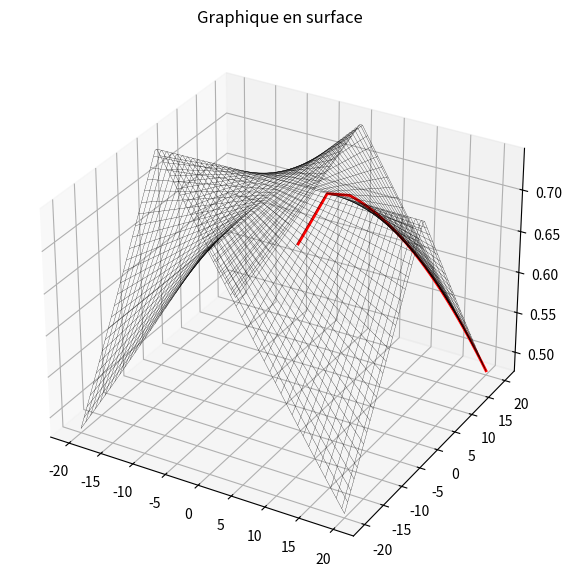

Write Python code to recreate this figure.
import matplotlib.pyplot as plt
import numpy as np

class Graphe:
    def __init__(self,_sommets,_aretes):
        self.sommets=_sommets
        self.aretes=_aretes

def f(x,y):
    return np.sin(np.log(abs(x*y/100)+10))

x, y = np.meshgrid(np.linspace(-20, 20, 100), np.linspace(-20, 20, 100))
z = f(x,y)

fig = plt.figure(figsize=(14, 7))

# Second sous-graphique (surface)
ax=plt.axes(projection="3d")
ax.plot_wireframe(x, y, z,linewidth = 0.2, color='black')
ax.set_title("Graphique en surface")

def est_dedans(x,y):
    return vmin<=x and x<=vmax and vmin<=y and y<=vmax 

h=0.5

def voisins(x,y):
    v=[]
    for i in [-1,0,1]:
        for j in [-1,0,1]:
            if est_dedans(x+i*h,y+j*h) and (i,j)!=(0,0):
                v.append((x+i*h,y+j*h))
    return v

def points_sur_graphe(x,y):
    return(x-x%h,y-y%h)

sommets={}
aretes={}
vmax=20
vmin=-20
x=vmin
depart=points_sur_graphe(6.0011,-7.23)
arrivee=points_sur_graphe(vmax,vmax)
while x<=vmax:
    y=vmin
    while y<=vmax:
        z=f(x,y)
        sommets[(x,y)]=z
        aretes[(x,y)]=voisins(x,y)
        y+=h
    x+=h

def vraie_distance(x1,y1,z1,x2,y2,z2):
    return np.sqrt((x2-x1)**2+(y2-y1)**2+(z2-z1)**2)

def dist_min(a_visiter, distances):
    champion=0
    print("taille a visiter", len(a_visiter))
    champion_d=distances[a_visiter[champion]]
    for i in range(len(a_visiter)):
        sommet=a_visiter[i]
        d=distances[sommet]
        if d<champion_d:
            champion=i
            champion_d=d
    return champion

def construire_chemin(depart,arrivee,predecesseurs):
    chemin=[arrivee]
    sommet=arrivee
    while sommet!=depart:
        sommet=predecesseurs[sommet]
        chemin.insert(0,sommet)
    return chemin

G=Graphe(sommets,aretes)

def djikstra(G,depart,arrivee):
    distances={}
    deja_vus={}
    predecesseurs={}        #à un sommet associe son père
    for s in G.sommets:
        distances[s]=float('inf')
        deja_vus[s]=False

    distances[depart]=0
    deja_vus[depart]=True
    file_a_visiter=[depart]

    sommet=depart
    while sommet != arrivee :
        voisins=G.aretes[sommet]
        for v in voisins:
            if not deja_vus[v]:
                deja_vus[v]=True
                dist=vraie_distance(v[0],v[1],G.sommets[v],sommet[0],sommet[1],G.sommets[sommet])+distances[sommet]
                        #Pour un maillage assez fin on peut considérer que c'est la vraie distance
                if distances[v]>dist:
                    distances[v]=dist
                    predecesseurs[v]=sommet
                    if v not in file_a_visiter:
                        file_a_visiter.append(v)
        i=dist_min(file_a_visiter,distances)
        sommet=file_a_visiter[i]
        file_a_visiter.pop(i)

    return construire_chemin(depart,arrivee,predecesseurs)

def fonction_de_tracage(chemin):
    chemin_X=[]
    chemin_Y=[]
    chemin_Z=[]
    for s in chemin:
        chemin_X.append(s[0])
        chemin_Y.append(s[1])
        chemin_Z.append(G.sommets[s])
    ax.plot(chemin_X,chemin_Y,chemin_Z, linewidth = 2, color='red')

chemin=djikstra(G,depart,arrivee)
fonction_de_tracage(chemin)
print(chemin)

plt.show()